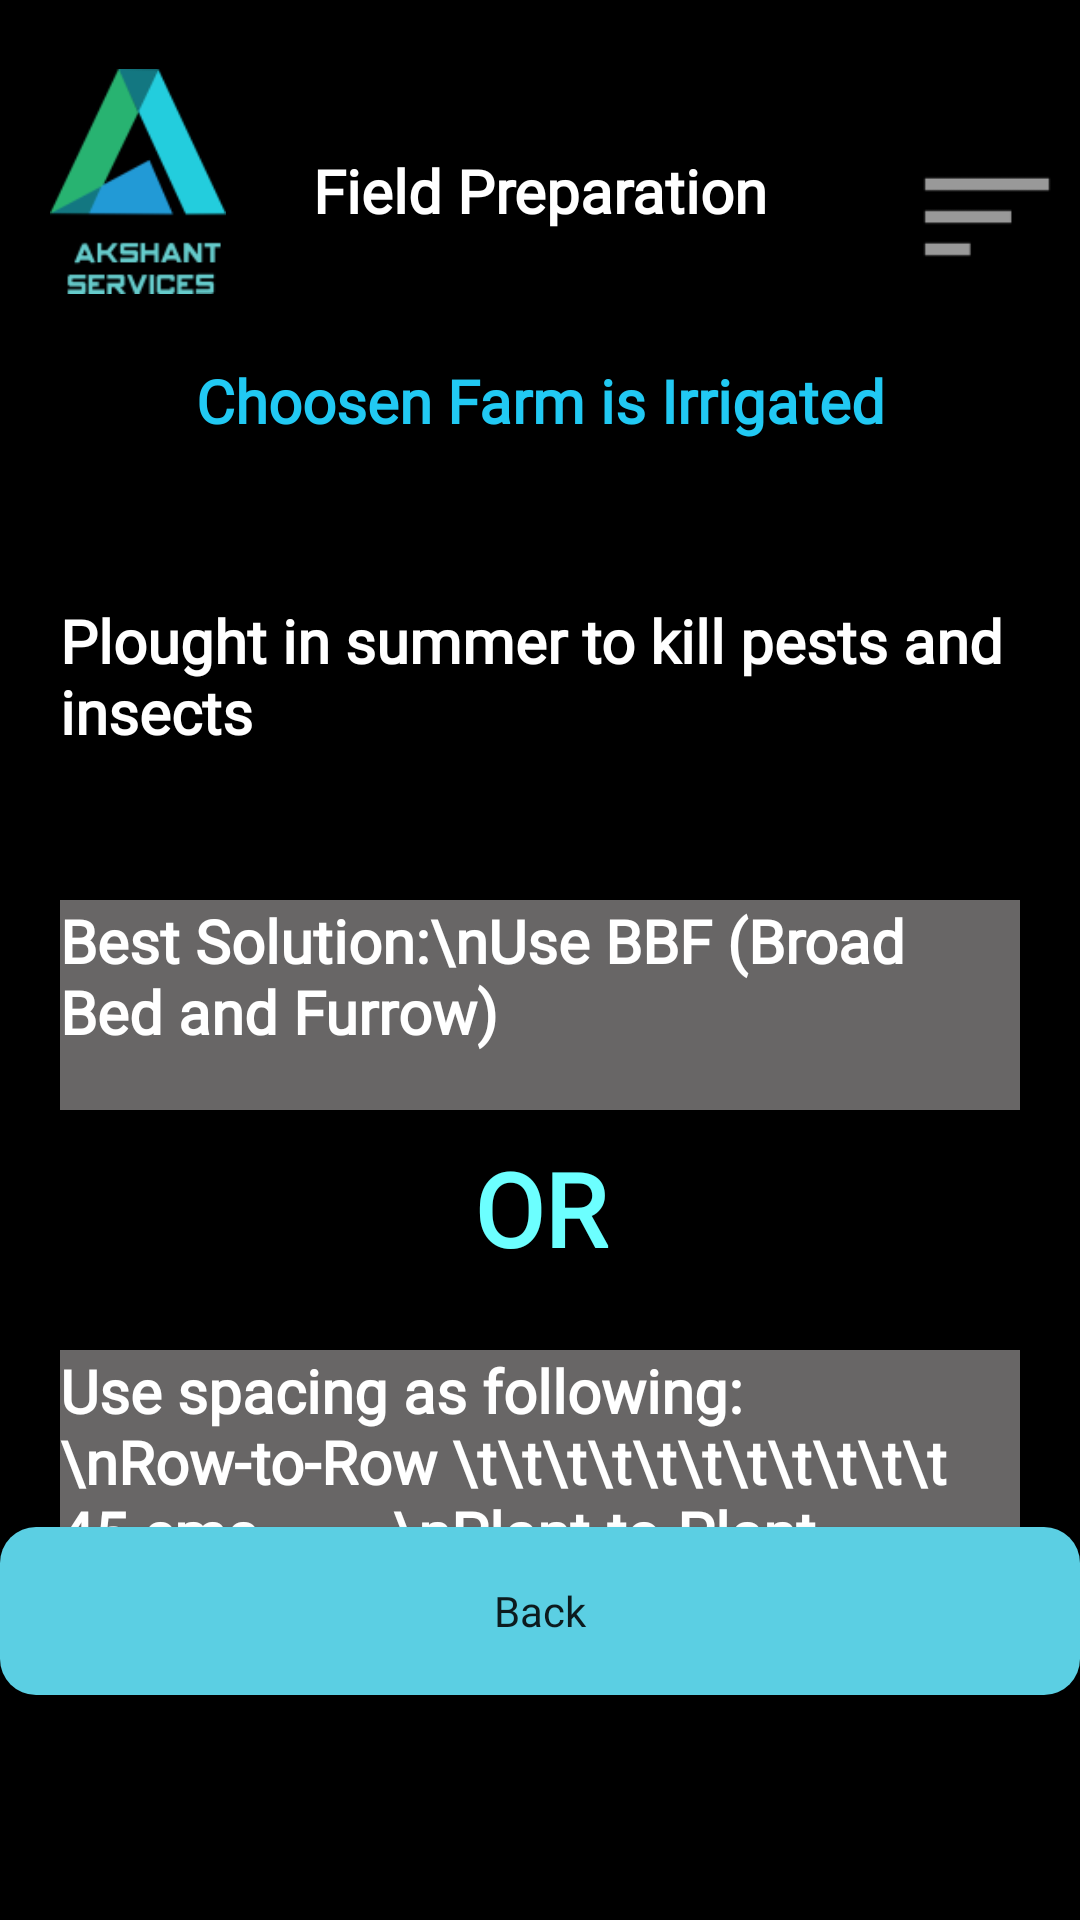

Produce the Android XML layout that renders to this screen, including the resource entries it uses.
<!-- AndroidManifest.xml: application theme Theme.Akshant -->
<!-- res/layout/activity_field_preparation.xml -->
<?xml version="1.0" encoding="utf-8"?>
<RelativeLayout xmlns:android="http://schemas.android.com/apk/res/android"
    xmlns:app="http://schemas.android.com/apk/res-auto"
    xmlns:tools="http://schemas.android.com/tools"
    android:layout_width="match_parent"
    android:layout_height="match_parent"
    android:background="#000000"
    tools:context=".MainActivity">

    <TextView
        android:id="@+id/mainHeading"
        android:layout_width="168dp"
        android:layout_height="48dp"
        android:layout_centerHorizontal="true"
        android:layout_marginTop="50dp"
        android:clickable="false"
        android:ems="10"
        android:fontFamily="@font/roboto_slab_bold"
        android:inputType="none"
        android:text="Field Preparation"
        android:textAlignment="center"
        android:textColor="#FFFFFF"
        android:textSize="20sp"
        android:textStyle="bold" />

    <TextView
        android:id="@+id/heading"
        android:layout_width="300dp"
        android:layout_height="48dp"
        android:layout_centerHorizontal="true"
        android:layout_marginTop="120dp"
        android:clickable="false"
        android:ems="10"
        android:fontFamily="@font/roboto_slab_bold"
        android:inputType="none"
        android:text="Choosen Farm is Irrigated"
        android:textAlignment="center"
        android:textColor="#21C9F3"
        android:textSize="20sp"
        android:textStyle="bold" />

    <TextView
        android:id="@+id/text1"
        android:layout_width="match_parent"
        android:layout_height="48dp"
        android:layout_centerHorizontal="true"
        android:layout_marginLeft="20dp"
        android:layout_marginTop="200dp"
        android:layout_marginRight="20dp"
        android:clickable="false"
        android:ems="10"
        android:fontFamily="@font/roboto_slab_bold"
        android:inputType="none"
        android:text="Plought in summer to kill pests and insects"
        android:textColor="#FFFFFF"
        android:textSize="20sp"
        android:textStyle="bold" />

    <TextView
        android:id="@+id/text2"
        android:layout_width="match_parent"
        android:layout_height="70dp"
        android:layout_centerHorizontal="true"
        android:layout_marginLeft="20dp"
        android:layout_marginTop="300dp"
        android:layout_marginRight="20dp"
        android:background="#686666"
        android:clickable="false"
        android:ems="10"
        android:fontFamily="@font/roboto_slab_bold"
        android:inputType="none"
        android:text="Best Solution:\nUse BBF (Broad Bed and Furrow)"
        android:textColor="#FFFFFF"
        android:textSize="20sp"
        android:textStyle="bold" />

    <TextView
        android:id="@+id/text3"
        android:layout_width="match_parent"
        android:layout_height="48dp"
        android:layout_centerHorizontal="true"
        android:layout_marginLeft="20dp"
        android:layout_marginTop="380dp"
        android:layout_marginRight="20dp"
        android:clickable="false"
        android:ems="10"
        android:fontFamily="@font/roboto_slab_bold"
        android:inputType="none"
        android:text="OR"
        android:textAlignment="center"
        android:textColor="#6CFFFF"
        android:textSize="34sp"
        android:textStyle="bold" />

    <TextView
        android:id="@+id/text4"
        android:layout_width="match_parent"
        android:layout_height="wrap_content"
        android:layout_centerHorizontal="true"
        android:layout_marginLeft="20dp"
        android:layout_marginTop="450dp"
        android:layout_marginRight="20dp"
        android:background="#686666"
        android:clickable="false"
        android:ems="10"
        android:fontFamily="@font/roboto_slab_bold"
        android:inputType="none"
        android:text="Use spacing as following:
        \nRow-to-Row \t\t\t\t\t\t\t\t\t\t\t 45 cms
        \nPlant-to-Plant \t\t\t\t\t\t\t\t\t 4 to 7 cms"
        android:textColor="#FFFFFF"
        android:textSize="20sp"
        android:textStyle="bold" />

    <Button
        android:id="@+id/agricultureIntelligenceNext3"
        android:layout_width="383dp"
        android:layout_height="56dp"
        android:layout_alignParentBottom="true"
        android:layout_centerHorizontal="true"
        android:layout_marginBottom="75dp"
        android:background="@drawable/rounded_corners"
        android:fontFamily="@font/roboto_slab_bold"
        android:text="Back"
        android:textAllCaps="false"
        app:backgroundTint="#5BCFE3" />

    <ImageView
        android:id="@+id/menu"
        android:layout_width="62dp"
        android:layout_height="52dp"
        android:layout_alignBottom="@id/mainHeading"
        android:layout_alignParentEnd="true"
        app:srcCompat="@android:drawable/ic_menu_sort_by_size" />

    <ImageView
        android:id="@+id/logo"
        android:layout_alignBottom="@id/mainHeading"
        android:layout_marginLeft="10dp"
        android:layout_width="72dp"
        android:layout_height="75dp"
        app:srcCompat="@drawable/logo" />

</RelativeLayout>
<!-- resources referenced by this layout -->
<resources>
  <!-- drawable logo: png bitmap (drawable, 5907 bytes) -->
  <!-- drawable rounded_corners (drawable) -->
  <?xml version="1.0" encoding="utf-8"?>
  <shape xmlns:android="http://schemas.android.com/apk/res/android">
      <corners android:radius="12dp" />
      <solid android:color="#5BCFE3" />
  </shape>
  <style name="Theme.Akshant" parent="Theme.MaterialComponents.DayNight.NoActionBar">
          
          <item name="colorPrimary">@color/purple_500</item>
          <item name="colorPrimaryVariant">@color/purple_700</item>
          <item name="colorOnPrimary">@color/white</item>
          
          <item name="colorSecondary">@color/teal_200</item>
          <item name="colorSecondaryVariant">@color/teal_700</item>
          <item name="colorOnSecondary">@color/black</item>
          
          <item name="android:statusBarColor" tools:targetApi="l">?attr/colorPrimaryVariant</item>
          
      </style>
  <!-- not gathered from this repository: default colours our renderer supplied (Android Studio template values) -->
  <color name="purple_500">#FF6200EE</color>
  <color name="purple_700">#FF3700B3</color>
  <color name="teal_200">#FF03DAC5</color>
  <color name="teal_700">#FF018786</color>
  <color name="black">#FF000000</color>
  <color name="white">#FFFFFFFF</color>
</resources>
